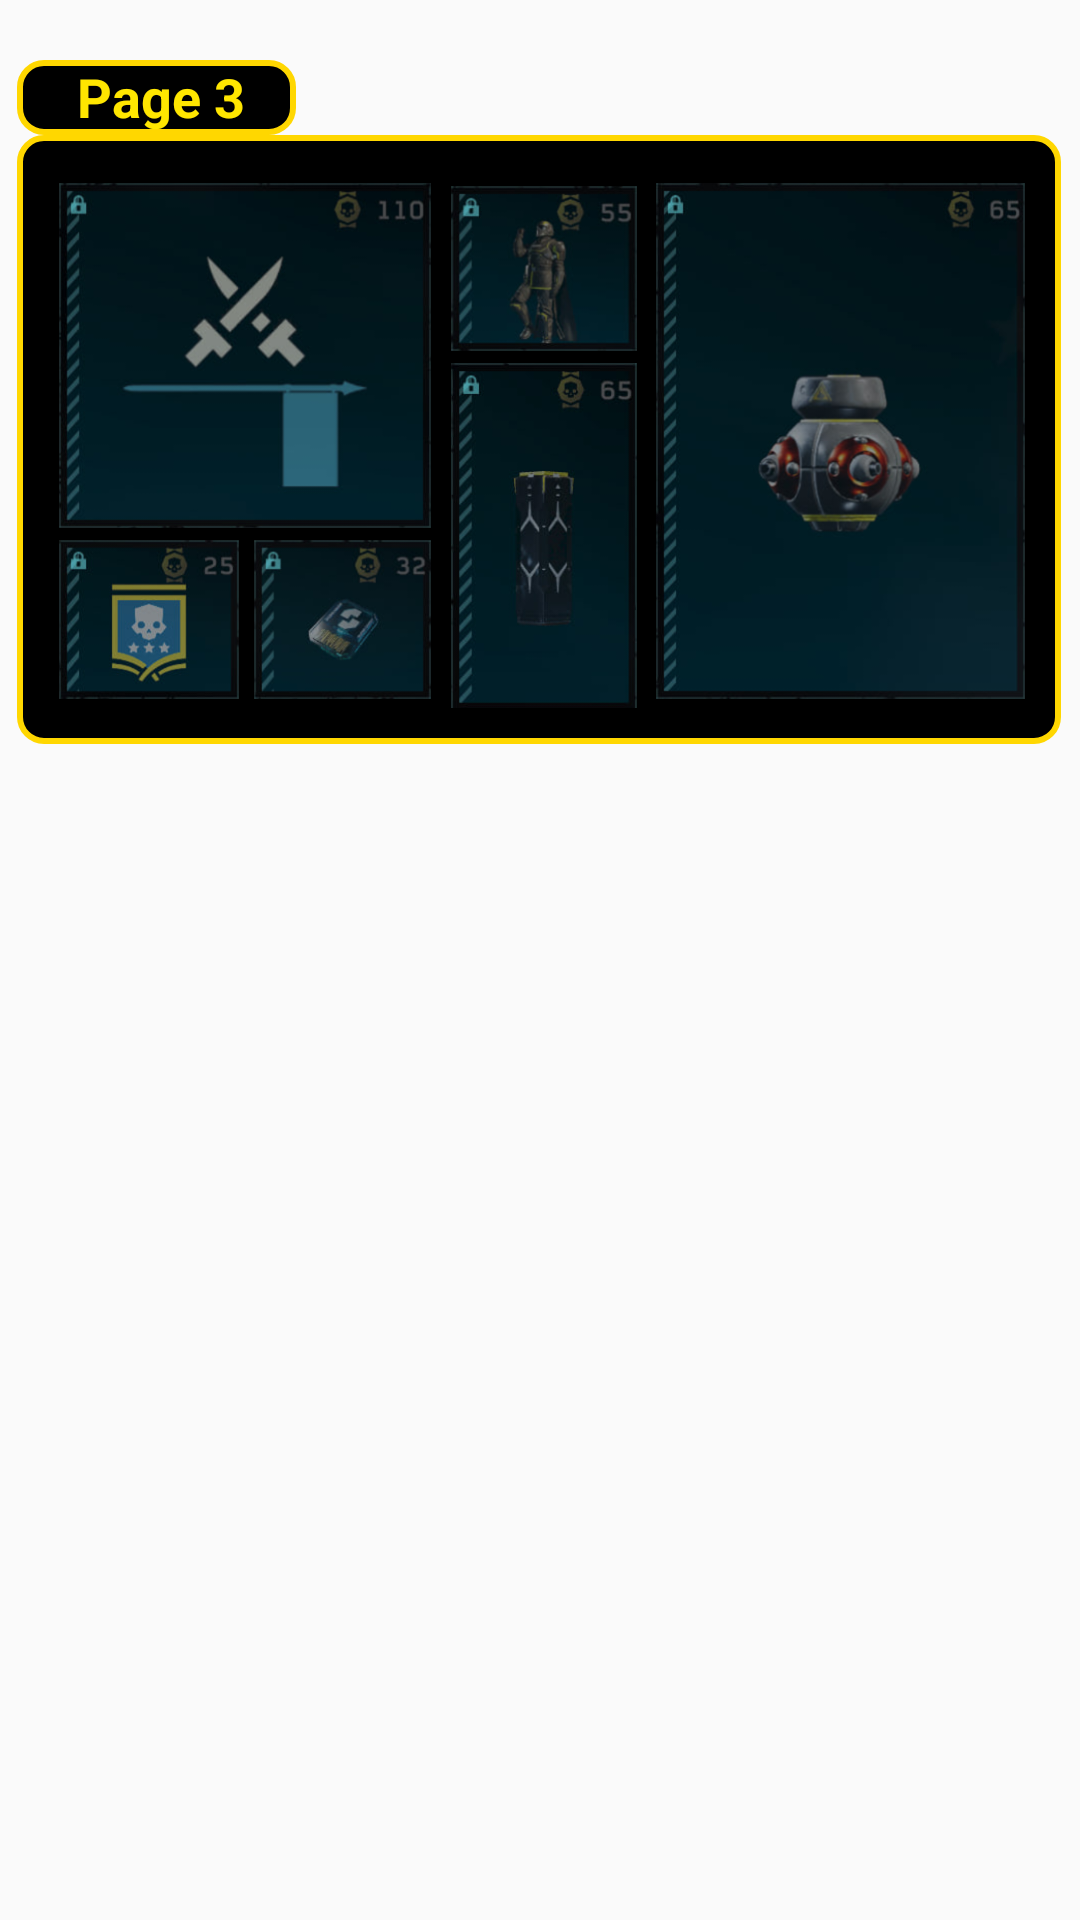

Produce the Android XML layout that renders to this screen, including the resource entries it uses.
<!-- AndroidManifest.xml: application theme Theme.Hd2wartracker -->
<!-- res/layout/page_3_layout.xml -->
<?xml version="1.0" encoding="utf-8"?>
<androidx.constraintlayout.widget.ConstraintLayout
    xmlns:android="http://schemas.android.com/apk/res/android"
    xmlns:app="http://schemas.android.com/apk/res-auto"
    xmlns:tools="http://schemas.android.com/tools"
    android:layout_width="match_parent"
    android:layout_height="wrap_content"
    android:paddingTop="20dp"
    android:background="@android:color/transparent">

    <TextView
        android:id="@+id/page1_title"
        android:layout_width="93dp"
        android:layout_height="25dp"
        android:background="@drawable/card_bg"
        android:paddingStart="20dp"
        android:text="Page 3"
        android:textColor="#FFE600"
        android:textSize="18sp"
        android:textStyle="bold"
        app:layout_constraintStart_toStartOf="@+id/page1_frame"
        app:layout_constraintTop_toTopOf="parent" />

    <FrameLayout
        android:id="@+id/page1_frame"
        android:layout_width="348dp"
        android:layout_height="203dp"
        android:background="@drawable/card_bg"
        android:padding="12dp"
        app:layout_constraintEnd_toEndOf="parent"
        app:layout_constraintHorizontal_bias="0.461"
        app:layout_constraintStart_toStartOf="parent"
        app:layout_constraintTop_toBottomOf="@id/page1_title">

        <androidx.constraintlayout.widget.ConstraintLayout
            android:id="@+id/page1_grid"
            android:layout_width="324dp"
            android:layout_height="180dp"
            tools:layout_editor_absoluteX="12dp"
            tools:layout_editor_absoluteY="12dp">


            <ImageButton
                android:id="@+id/p3_item4"
                android:layout_width="62dp"
                android:layout_height="55dp"
                android:background="@null"
                android:scaleType="fitXY"
                android:src="@drawable/moc_p3_2"
                app:layout_constraintBottom_toTopOf="@+id/p3_item5"
                app:layout_constraintEnd_toEndOf="@+id/p3_item5"
                app:layout_constraintHorizontal_bias="1.0"
                app:layout_constraintStart_toStartOf="@+id/p3_item5"
                app:layout_constraintTop_toTopOf="parent"
                app:layout_constraintVertical_bias="0.555" />

            <ImageButton
                android:id="@+id/p3_item5"
                android:layout_width="62dp"
                android:layout_height="116dp"
                android:background="@null"
                android:scaleType="fitXY"
                android:src="@drawable/moc_p3_6"
                app:layout_constraintBottom_toBottomOf="parent"
                app:layout_constraintEnd_toStartOf="@+id/p3_item_center"
                app:layout_constraintStart_toEndOf="@+id/p3_item1" />

            <ImageButton
                android:id="@+id/p3_item2"
                android:layout_width="60dp"
                android:layout_height="53dp"
                android:background="@null"
                android:scaleType="fitXY"
                android:src="@drawable/moc_p3_4"
                app:layout_constraintBottom_toBottomOf="@+id/p3_item3"
                app:layout_constraintStart_toStartOf="@+id/p3_item1" />

            <ImageButton
                android:id="@+id/p3_item1"
                android:layout_width="124dp"
                android:layout_height="115dp"
                android:layout_marginTop="4dp"
                android:background="@null"
                android:scaleType="fitXY"
                android:src="@drawable/moc_p3_1"
                app:layout_constraintEnd_toStartOf="@+id/p3_item_center"
                app:layout_constraintHorizontal_bias="0.025"
                app:layout_constraintStart_toStartOf="parent"
                app:layout_constraintTop_toTopOf="parent" />

            <ImageButton
                android:id="@+id/p3_item3"
                android:layout_width="59dp"
                android:layout_height="53dp"
                android:background="@null"
                android:scaleType="fitXY"
                android:src="@drawable/moc_p3_5"
                app:layout_constraintBottom_toBottomOf="parent"
                app:layout_constraintEnd_toEndOf="@+id/p3_item1"
                app:layout_constraintHorizontal_bias="1.0"
                app:layout_constraintStart_toEndOf="@+id/p3_item2"
                app:layout_constraintTop_toBottomOf="@+id/p3_item1" />

            <ImageButton
                android:id="@+id/p3_item_center"
                android:layout_width="123dp"
                android:layout_height="172dp"
                android:background="@null"
                android:scaleType="fitXY"
                android:src="@drawable/moc_p3_3"
                app:layout_constraintBottom_toBottomOf="parent"
                app:layout_constraintEnd_toEndOf="parent"
                app:layout_constraintHorizontal_bias="1.0"
                app:layout_constraintStart_toStartOf="parent"
                app:layout_constraintTop_toTopOf="parent" />

        </androidx.constraintlayout.widget.ConstraintLayout>

    </FrameLayout>

</androidx.constraintlayout.widget.ConstraintLayout>
<!-- resources referenced by this layout -->
<resources>
  <!-- drawable card_bg (drawable) -->
  <?xml version="1.0" encoding="utf-8"?>
  <shape xmlns:android="http://schemas.android.com/apk/res/android">
      <corners android:radius="8dp" />
      <solid android:color="#000000" />
      <stroke
          android:width="2dp"
          android:color="#FFD700" />
  </shape>
  <!-- drawable moc_p3_1: png bitmap (drawable, 57894 bytes) -->
  <!-- drawable moc_p3_2: png bitmap (drawable, 32192 bytes) -->
  <!-- drawable moc_p3_3: png bitmap (drawable, 87606 bytes) -->
  <!-- drawable moc_p3_4: png bitmap (drawable, 32379 bytes) -->
  <!-- drawable moc_p3_5: png bitmap (drawable, 27665 bytes) -->
  <!-- drawable moc_p3_6: png bitmap (drawable, 41195 bytes) -->
  <style name="Theme.Hd2wartracker" parent="android:Theme.Material.Light.NoActionBar" />
</resources>
